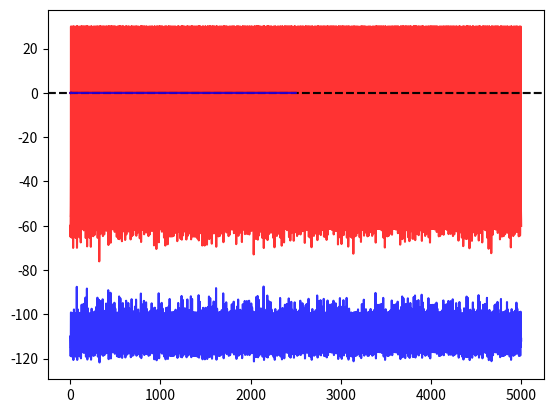

Here is the Python script that generated this plot:
###################################################
#############  MSF: IZHIKEVICH MODEL ##############
###########   With Electrical Coupling   ##########
# [redacted]
###################################################
###################################################
# References:
# (1) Master stability function of networks of Izhikevich neuron, Aristides and Cerdeira. (2024)
# (2) Lyapunov exponents computation for hybrid neurons, Bizarri et al. (2013)
# (3) Determining Lyapunov exponents from a time series, Wolf et al. (1985)
# (4) http://csc.ucdavis.edu/~chaos/courses/nlp/Software/partH.html 
#
# Note: I strongly recommend checking these works for a deeper understanding :)
###################################################
# Description:
# This script uses scipy's 'solve_ivp' to integrate the synchronous solution 
# of the Izhikevich neuron model while accounting for electrical coupling. 
# Spikes, which are discontinuities, are handled as events, ensuring the 
# accurate calculation of Lyapunov exponents.
###################################################

import numpy as np
import matplotlib.pyplot as plt
from scipy.integrate import solve_ivp #https://docs.scipy.org/doc/scipy/reference/generated/scipy.integrate.solve_ivp.html

def proj(U, V):
    """
    Computes the projection of vector V onto vector U.

    Parameters:
        U (array-like): The vector onto which V is being projected.
        V (array-like): The vector being projected.

    Returns:
        array-like: The projection of V onto U.
    """
    return ((U @ V) / (U @ U)) * U

def gsn(M):
	"""
	Applies the Gram-Schmidt process to orthogonalize the columns of the input matrix.

	Parameters:
		matrix (np.ndarray): A 2D array where each column is a vector to be orthogonalized.

	Returns:
		np.ndarray: A 2D array with orthogonalized (and optionally normalized) columns.
	"""
	v = M
	u = np.zeros((v.shape[0],v.shape[1]))
	u[:,0] = v[:,0] 
	for i in np.arange(1,v.shape[1]):
		p = 0
		for j in range(i):
			p+= proj(u[:,j],v[:,i])  
		u[:,i] = v[:,i] - p
	return u

def append_results(time, v, u, sol):
    """
    Append results to time, v, u, and lys arrays.
    """
    return (
        np.concatenate([time, sol.t[1:]]),
        np.concatenate([v, sol.y[0, 1:]]),
        np.concatenate([u, sol.y[1, 1:]])
    )

def IzkFull(t,ext_state): 
	'''
	Solve the Izhikevich model + Variational Equation.
  Here we consider electrical coupling. Both fv and the Jacobian need to be changed for chemical coupling (see (1)).
	Parameters:
		t (float): Time variable (not used in the equations but required by ODE solvers).
		ext_state (np.ndarray): Extended state vector [v, u, Phi_11, Phi_21, Phi_12, Phi_22].
		sigma (float): Parameter sigma for variational equations.    
	Returns:
		np.ndarray: Derivatives [fv, fu, fPhi_11, fPhi_21, fPhi_12, fPhi_22].
	'''
	v, u = ext_state[:2]  # Membrane potential (v) and recovery variable (u)    
	Phi = ext_state[2:].reshape((2,2))  # State transition matrix

	fv = 0.04 * v**2 + 5 * v + 140 - u + I  # Voltage derivative
	fu = A * (B * v - u)                    # Recovery variable derivative

	JAC = np.array([  # Jacobian matrix
		[(0.08 * v + 5 - sigma), -1],
		[A * B, -A]
	])

	Phi_dot = JAC @ Phi     
	return np.concatenate(([fv, fu], Phi_dot.flatten()))

def S(xym,xyp): 
	"""
	Evaluate the saltation matrix given the state before and after the discontinuity (spike).
	Parameters:
		xym: State variables before the spike.
		xyp: State variables after the spike.    
	Returns:
		np.ndarray: Saltation matrix (Salt).
	"""
	v1, u1 = xym  #x- 
	v2, u2 = xyp  #x+
	Salt = np.zeros((2,2))
	Salt = np.array([[ (v2 / v1)        , 0 ],  #1st row
	                 [ (u2 - u1) / v1   , 1 ]]) #2nd row
	return Salt

def spike(t, y): return y[0]-thre #The event we want to track: Spikes! #check the solve_ivp documents for more info on how 'events' work.

spike.terminal = True
spike.direction = 1


Nd = 2	# Dimension of your system
thre = 30 # Spike: V= 30mV

##Izhikevich ODEs parameters taken from 
##https://doi.org/10.1371/journal.pone.0138919  
##Periodic dynamics
#I = 10
#C = -65
#D = 8
#A = 0.02
#B = 0.2

##Chaotic dynamics
I = -99
C = -56
D = -16
A = 0.2
B = 2

Sg = np.linspace(0.0,0.5,1) # Loop through coupling strenghts. If the coupling is zero then we evaluate the Lyapunov exponent of the isolated system.
MLE = np.zeros(2)
for s in Sg:
    """
    solve_ivp parameters: tspan, IC.
    """
    T0 = 0
    TFINAL = 5000
    IC  = [-60, -110, 1, 0, 0, 1]
    nIterates = 2500 #At each iterate, we evaluate the streching/contraction of the vectors due to the Jacobian - see Fig. 2 of (2).
    U = np.identity(Nd)
    dt = TFINAL/nIterates
    tf = T0+dt
    tspan = [T0, tf]
    dU = np.ones(Nd)
    time = np.array([])
    lys = np.zeros(2)
    v = np.array([])
    u = np.array([])
    LE = np.zeros(Nd)
    LET = np.zeros(Nd)
    GO = True
    sigma = s
    while GO:
        sol = solve_ivp(IzkFull, tspan, IC, method='BDF', events=[spike], atol=1e-7, rtol=1e-4)
        if (sol.status == 0): # no spike!
            if (sol.t[-1]<TFINAL):
                time, v, u = append_results(time, v, u, sol)
                e = sol.y[2:,-1].reshape((2,2))   
                U = e @ U
                U = gsn(U)
                U_norm = np.linalg.norm(U,axis = 0)                
                U /= U_norm  # Normalize columns of U (broadcasting handles division)
    
                LE += np.log(np.abs(U_norm)) 
                LET = LE/sol.t[-1]
                
                lys = np.vstack([lys, LET])
                IC = np.array([sol.y[0,-1], sol.y[1,-1], 1, 0, 0, 1])
                tf = sol.t[-1]+dt
                tspan = [sol.t[-1], tf]
            else:
                GO = False
        elif (sol.status == 1): # spike detected!
            time, v, u = append_results(time, v, u, sol)
            e = sol.y[2:,-1].reshape((2,2))
            
            IC = np.concatenate(([C, sol.y[1,-1] + D], e.flatten()))                    
            Fm = IzkFull(0,sol.y[:,-1])#right before reset
            Fp = IzkFull(0,IC)         #right after reset
            e =  S(Fm[0:2],Fp[0:2]) @ e#saltation matrix applied
            IC = np.concatenate(([C, sol.y[1,-1] + D], e.flatten()))
            tspan = [sol.t[-1], tf]
    MLE = np.vstack((MLE,LET))

MLE = np.delete(MLE, 0, axis = 0) #erasing first row (zeros)

#Plotting results:
plt.plot(time,v,"r-",alpha=0.8,label="v")
plt.plot(time,u,"b-",alpha=0.8,label="u")
plt.show()	

plt.axhline(LET[0],color="black",ls="--",alpha = 0.8)
plt.axhline(LET[1],color="black",ls="--",alpha = 0.8)
plt.plot(lys[:,0],"r-",alpha=0.8)
plt.plot(lys[:,1],"b-",alpha=0.8)
plt.show()	
